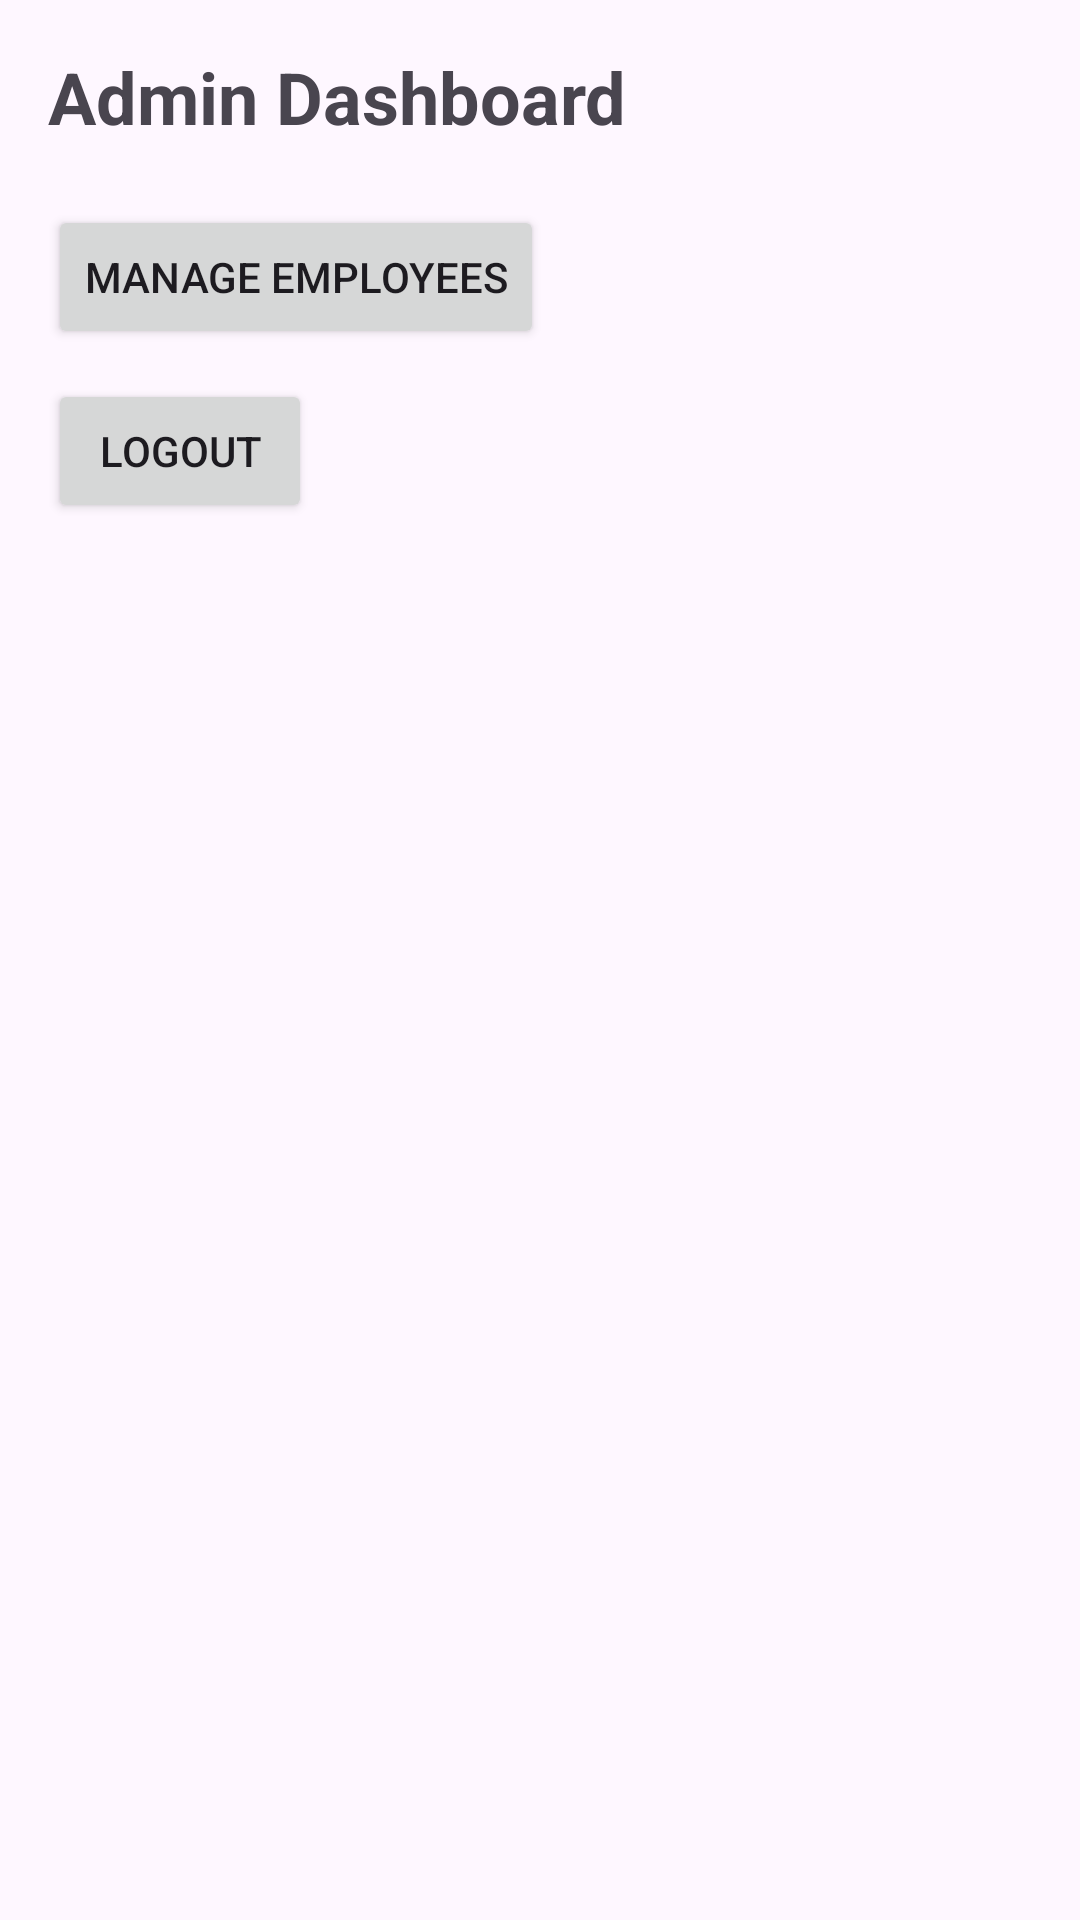

Produce the Android XML layout that renders to this screen, including the resource entries it uses.
<!-- AndroidManifest.xml: application theme Theme.Testm -->
<!-- res/layout/activity_admin_dashboard.xml -->
<?xml version="1.0" encoding="utf-8"?>
<LinearLayout xmlns:android="http://schemas.android.com/apk/res/android"
    android:layout_width="match_parent"
    android:layout_height="match_parent"
    android:orientation="vertical"
    android:padding="16dp">

    <TextView
        android:layout_width="wrap_content"
        android:layout_height="wrap_content"
        android:text="Admin Dashboard"
        android:textSize="24sp"
        android:textStyle="bold" />

    <Button
        android:id="@+id/btnManageEmployees"
        android:layout_width="wrap_content"
        android:layout_height="wrap_content"
        android:text="Manage Employees"
        android:layout_marginTop="20dp"/>

    <Button
        android:id="@+id/btnLogout"
        android:layout_width="wrap_content"
        android:layout_height="wrap_content"
        android:text="Logout"
        android:layout_marginTop="10dp"/>
</LinearLayout>
<!-- resources referenced by this layout -->
<resources>
  <style name="Theme.Testm" parent="Base.Theme.Testm" />
  <style name="Base.Theme.Testm" parent="Theme.Material3.DayNight.NoActionBar">
          
          
      </style>
</resources>
